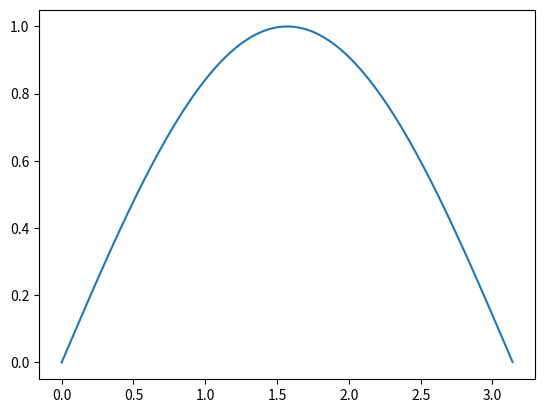

Write Python code to recreate this figure.
import numpy as np
import matplotlib.pyplot as plt
x = np.arange(0, 3.15, 0.01)
y = np.sin(x)

plt.plot(x, y)
plt.show()